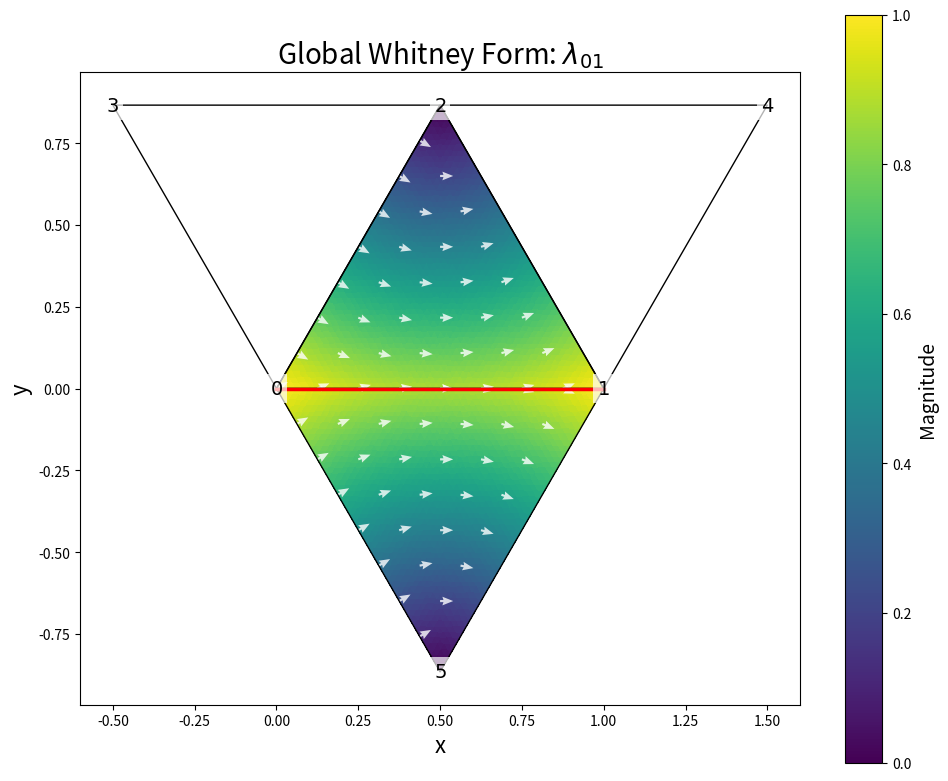
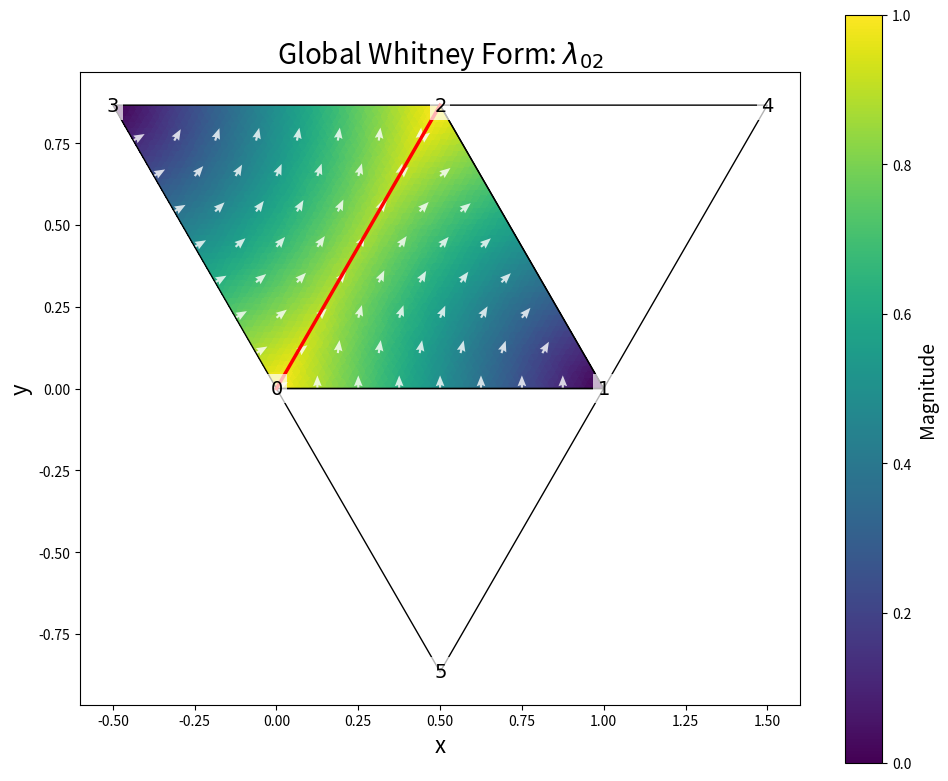
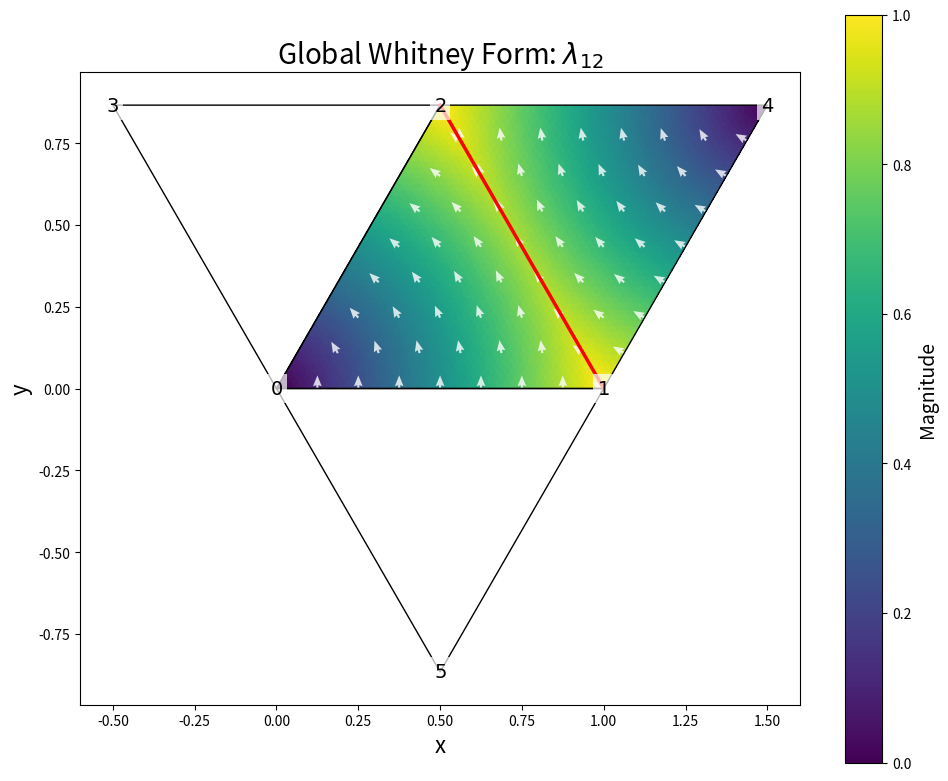

The script that saved these images, in order:
import numpy as np
import matplotlib.pyplot as plt
from matplotlib.tri import Triangulation, LinearTriInterpolator

def generate_triangle_grid(vertices, n_points=20):
    """Generate a grid of points within an arbitrary triangle.
    
    Args:
        vertices: 3x2 array of triangle vertex coordinates [(x0,y0), (x1,y1), (x2,y2)]
        n_points: number of points along each edge
        
    Returns:
        Array of (x,y) points inside the triangle
    """
    # Create evenly spaced points using barycentric coordinates
    points = []
    for i in range(n_points+1):
        for j in range(n_points+1-i):
            lambda0 = (n_points - i - j) / n_points
            lambda1 = j / n_points
            lambda2 = i / n_points
            
            x = lambda0 * vertices[0, 0] + lambda1 * vertices[1, 0] + lambda2 * vertices[2, 0]
            y = lambda0 * vertices[0, 1] + lambda1 * vertices[1, 1] + lambda2 * vertices[2, 1]
            
            points.append([x, y])
    
    return np.array(points)

def compute_barycentric_gradients(vertices):
    """Compute gradients of barycentric coordinate functions.
    
    Args:
        vertices: 3x2 array of triangle vertex coordinates [(x0,y0), (x1,y1), (x2,y2)]
        
    Returns:
        Array of gradient vectors for each barycentric coordinate function [del_lambda0, del_lambda1, del_lambda2]
        Each gradient is a vector [dx, dy]
    """
    # Extract vertices
    x0, y0 = vertices[0]
    x1, y1 = vertices[1]
    x2, y2 = vertices[2]
    
    # Compute area of the triangle
    area = 0.5 * ((x1 - x0) * (y2 - y0) - (x2 - x0) * (y1 - y0))
    
    # Compute gradients of lambda_i
    # These are derived from solving the linear system for barycentric coordinates
    # and then taking gradients
    grad_lambda0 = np.array([(y1 - y2) / (2 * area), (x2 - x1) / (2 * area)])
    grad_lambda1 = np.array([(y2 - y0) / (2 * area), (x0 - x2) / (2 * area)])
    grad_lambda2 = np.array([(y0 - y1) / (2 * area), (x1 - x0) / (2 * area)])
    
    return np.array([grad_lambda0, grad_lambda1, grad_lambda2])

def compute_barycentric_coordinates(point, vertices, gradients=None):
    """Compute barycentric coordinates for a point in a triangle.
    
    Args:
        point: (x,y) coordinates
        vertices: 3x2 array of triangle vertex coordinates [(x0,y0), (x1,y1), (x2,y2)]
        gradients: optional precomputed gradients from compute_barycentric_gradients()
        
    Returns:
        Array [lambda0, lambda1, lambda2] of barycentric coordinates
    """
    # Extract point coordinates
    x, y = point
    
    # Extract vertices
    x0, y0 = vertices[0]
    x1, y1 = vertices[1]
    x2, y2 = vertices[2]
    
    # Compute area of the triangle
    area = 0.5 * ((x1 - x0) * (y2 - y0) - (x2 - x0) * (y1 - y0))
    
    # Compute sub-triangle areas
    area0 = 0.5 * ((x1 - x) * (y2 - y) - (x2 - x) * (y1 - y))
    area1 = 0.5 * ((x2 - x) * (y0 - y) - (x0 - x) * (y2 - y))
    area2 = 0.5 * ((x0 - x) * (y1 - y) - (x1 - x) * (y0 - y))
    
    # Compute barycentric coordinates
    lambda0 = area0 / area
    lambda1 = area1 / area
    lambda2 = area2 / area
    
    return np.array([lambda0, lambda1, lambda2])

def whitney_form(point, vertices, i, j, gradients=None):
    """Whitney 1-form lambda_ij = lambda_i * grad(lambda_j) - lambda_j * grad(lambda_i)
    
    Args:
        point: (x,y) coordinates
        vertices: 3x2 array of triangle vertex coordinates
        i, j: indices (0,1,2) of the vertices defining the edge
        gradients: optional precomputed gradients from compute_barycentric_gradients()
        
    Returns:
        2D vector [dx_component, dy_component] of the Whitney form at the point
    """
    if gradients is None:
        gradients = compute_barycentric_gradients(vertices)
    
    # Compute barycentric coordinates
    lambdas = compute_barycentric_coordinates(point, vertices)
    
    # Get the gradients
    grad_i = gradients[i]
    grad_j = gradients[j]
    
    # Compute Whitney form
    whitney_vector = lambdas[i] * grad_j - lambdas[j] * grad_i
    
    return whitney_vector

def plot_local_whitney_form(vertices, i, j, form_name, filename):
    """Plot a Whitney 1-form as a vector field with magnitude heatmap for an arbitrary triangle.
    
    Args:
        vertices: 3x2 array of triangle vertex coordinates
        i, j: indices (0,1,2) of the vertices defining the edge
        form_name: name for the plot title
        filename: output file name
    """
    fig, ax = plt.subplots(figsize=(8, 7))
    
    # Precompute gradients for efficiency
    gradients = compute_barycentric_gradients(vertices)
    
    # Generate triangulation for the triangle
    n_grid = 100  # Increased resolution
    points = generate_triangle_grid(vertices, n_grid)
    x, y = points[:, 0], points[:, 1]
    
    # Create triangulation
    triang = Triangulation(x, y)
    
    # Calculate vector field at each point
    vectors = np.array([whitney_form([xi, yi], vertices, i, j, gradients) for xi, yi in points])
    u, v = vectors[:, 0], vectors[:, 1]
    magnitude = np.sqrt(u**2 + v**2)
    
    # Plot magnitude as a heatmap using tripcolor with flat shading for clearer boundaries
    _im = ax.tripcolor(triang, magnitude, cmap='viridis', shading='flat')
    
    # Generate fewer quiver points
    quiver_points = generate_triangle_grid(vertices, 12)
    quiver_vectors = np.array([whitney_form([p[0], p[1]], vertices, i, j, gradients) for p in quiver_points])
    quiver_u, quiver_v = quiver_vectors[:, 0], quiver_vectors[:, 1]
    quiver_mag = np.sqrt(quiver_u**2 + quiver_v**2)
    
    # Normalize for direction
    with np.errstate(divide='ignore', invalid='ignore'):
        norm_u = np.where(quiver_mag > 0, quiver_u / quiver_mag, 0)
        norm_v = np.where(quiver_mag > 0, quiver_v / quiver_mag, 0)
    
    # Plot vector field with thinner arrows
    ax.quiver(quiver_points[:, 0], quiver_points[:, 1], 
              norm_u, norm_v,
              angles='xy', scale_units='xy', scale=20, 
              pivot='tail', color='white', alpha=0.8, 
              width=0.004)  # Thinner arrows
    
    # Plot triangle boundary
    triangle_boundary = np.vstack([vertices, vertices[0]])
    ax.plot(triangle_boundary[:, 0], triangle_boundary[:, 1], 'k-', linewidth=1.5)
    
    fontsize = 20
    ax.set_title(f'{form_name}', fontsize=fontsize)
    ax.set_xlabel('x', fontsize=fontsize)
    ax.set_ylabel('y', fontsize=fontsize)
    ax.set_aspect('equal')
    
    # Set limits with a small margin around the triangle
    min_x, max_x = np.min(vertices[:, 0]), np.max(vertices[:, 0])
    min_y, max_y = np.min(vertices[:, 1]), np.max(vertices[:, 1])
    margin = 0.02 * max(max_x - min_x, max_y - min_y)
    ax.set_xlim(min_x - margin, max_x + margin)
    ax.set_ylim(min_y - margin, max_y + margin)
    
    plt.tight_layout()
    plt.savefig(filename, dpi=300, bbox_inches='tight')
    print(f"Figure saved as '{filename}'")
    plt.close(fig)

# New functions for global shape functions on a mesh

def create_simple_mesh():
    """Create a simple mesh with 4 triangles.
    
    Returns:
        vertices: Nx2 array of vertex coordinates
        triangles: Mx3 array of triangle indices
        edges: dict mapping global edge (v1,v2) to list of adjacent triangle indices
    """

    vertices = np.array([
        [0, 0], # center left
        [1, 0], # center right
        [0.5, np.sqrt(3)/2], # center top
        [-0.5, np.sqrt(3)/2], # top left
        [1.5, np.sqrt(3)/2], # top right
        [0.5, -np.sqrt(3)/2], # bottom center
    ])
    
    # Define triangles (as indices into the vertices array)
    triangles = np.array([
        [0, 1, 2], # center
        [0, 2, 3], # left
        [1, 4, 2], # right
        [1, 0, 5], # bottom
    ])
    
    # Create edge-to-triangles mapping
    edges = {}
    for t_idx, triangle in enumerate(triangles):
        for i in range(3):
            v1, v2 = triangle[i], triangle[(i+1)%3]
            # Ensure edge is stored with lower index first for consistency
            edge = tuple(sorted([v1, v2]))
            if edge not in edges:
                edges[edge] = []
            edges[edge].append(t_idx)
    
    return vertices, triangles, edges

def compute_whitney_global(point, vertices, triangles, global_edge, triangle_idx=None):
    """Compute global Whitney form for a specific edge at a point.
    
    Args:
        point: (x,y) coordinates
        vertices: global vertex coordinates
        triangles: global triangle indices
        global_edge: tuple (v1,v2) of global vertex indices defining the edge
        triangle_idx: index of triangle containing the point (if None, will find it)
        
    Returns:
        2D vector [dx_component, dy_component] of the Whitney form at the point
        or zeros if point is not in a triangle containing the edge
    """
    # Sort edge vertices for consistency
    global_edge = tuple(sorted(global_edge))
    
    # Find which triangle the point is in, if not provided
    if triangle_idx is None:
        for idx, tri in enumerate(triangles):
            # Get triangle vertices
            tri_vertices = vertices[tri]
            
            # Check if point is inside this triangle
            lambdas = compute_barycentric_coordinates(point, tri_vertices)
            if np.all(lambdas >= -1e-10) and np.all(lambdas <= 1 + 1e-10):
                triangle_idx = idx
                break
        
        if triangle_idx is None:
            # Point is not in any triangle
            return np.zeros(2)
    
    # Get global vertex indices of the current triangle
    global_tri_indices = triangles[triangle_idx]
    
    # Check if the global edge is part of this triangle
    edge_in_triangle = (
        (global_edge[0] in global_tri_indices and global_edge[1] in global_tri_indices)
    )
    
    if not edge_in_triangle:
        # Edge is not part of this triangle
        return np.zeros(2)
    
    # Map global indices to local (0,1,2) indices
    local_indices = {}
    for local_idx, global_idx in enumerate(global_tri_indices):
        local_indices[global_idx] = local_idx
    
    # Get local indices of the edge vertices
    local_i = local_indices[global_edge[0]]
    local_j = local_indices[global_edge[1]]
    
    # Get the triangle vertices
    tri_vertices = vertices[global_tri_indices]
    
    # Calculate Whitney form for this triangle
    return whitney_form(point, tri_vertices, local_i, local_j)

def plot_global_whitney_form(vertices, triangles, edges, global_edge, filename):
    """Plot a global Whitney 1-form across the entire mesh.
    
    Args:
        vertices: global vertex coordinates
        triangles: global triangle indices
        edges: mapping from global edges to adjacent triangles
        global_edge: tuple (v1,v2) of global vertex indices defining the edge to plot
        filename: output file name
    """
    # Sort edge vertices for consistency
    global_edge = tuple(sorted(global_edge))
    
    # Check if edge exists in mesh
    if global_edge not in edges:
        print(f"Edge {global_edge} not found in mesh")
        return
    
    # Create figure
    fig, ax = plt.subplots(figsize=(10, 8))
    
    # First plot the triangles with color fill
    for t_idx, triangle in enumerate(triangles):
        tri_vertices = vertices[triangle]
        
        # Check if this triangle contains the global edge
        has_edge = (global_edge[0] in triangle and global_edge[1] in triangle)
        
        # Determine if we should fill this triangle
        if has_edge:
            # Create triangulation for this triangle
            tri_points = generate_triangle_grid(tri_vertices, 50)
            x, y = tri_points[:, 0], tri_points[:, 1]
            triang = Triangulation(x, y)
            
            # Map global indices to local indices
            local_indices = {g_idx: l_idx for l_idx, g_idx in enumerate(triangle)}
            local_i = local_indices[global_edge[0]]
            local_j = local_indices[global_edge[1]]
            
            # Calculate vector field at each point
            vectors = np.array([whitney_form([xi, yi], tri_vertices, local_i, local_j) 
                               for xi, yi in zip(x, y)])
            magnitude = np.sqrt(vectors[:, 0]**2 + vectors[:, 1]**2)
            
            # Plot magnitude as heatmap using tripcolor with flat shading
            ax.tripcolor(triang, magnitude, cmap='viridis', shading='flat')
            
            # Add arrows inside this triangle
            quiver_points = generate_triangle_grid(tri_vertices, 8)
            quiver_vectors = np.array([whitney_form([p[0], p[1]], tri_vertices, local_i, local_j) 
                                     for p in quiver_points])
            quiver_u, quiver_v = quiver_vectors[:, 0], quiver_vectors[:, 1]
            quiver_mag = np.sqrt(quiver_u**2 + quiver_v**2)
            
            # Normalize for direction
            with np.errstate(divide='ignore', invalid='ignore'):
                norm_u = np.where(quiver_mag > 0, quiver_u / quiver_mag, 0)
                norm_v = np.where(quiver_mag > 0, quiver_v / quiver_mag, 0)
            
            # Plot vector field with thinner arrows
            ax.quiver(quiver_points[:, 0], quiver_points[:, 1], 
                      norm_u, norm_v,
                      angles='xy', scale_units='xy', scale=25,
                      pivot='tail', color='white', alpha=0.8,
                      width=0.003, headwidth=4, headlength=5)  # Thinner arrows
    
    # Plot mesh edges
    for triangle in triangles:
        tri_vertices = vertices[triangle]
        # Close the loop
        tri_vertices = np.vstack([tri_vertices, tri_vertices[0]])
        ax.plot(tri_vertices[:, 0], tri_vertices[:, 1], 'k-', linewidth=1.0)
    
    # Highlight the edge of interest
    edge_vertices = vertices[list(global_edge)]
    ax.plot(edge_vertices[:, 0], edge_vertices[:, 1], 'r-', linewidth=2.5)
    
    # Add vertex labels
    for i, (x, y) in enumerate(vertices):
        ax.text(x, y, f'${i}$', fontsize=14, ha='center', va='center', 
                bbox=dict(facecolor='white', alpha=0.7, edgecolor='none', pad=3))
    
    # Add a colorbar
    sm = plt.cm.ScalarMappable(cmap='viridis')
    sm.set_array([])  # Fake an array for the colorbar
    cbar = plt.colorbar(sm, ax=ax)
    cbar.set_label('Magnitude', fontsize=14)
    
    # Set title and labels
    v1, v2 = global_edge
    ax.set_title(f'Global Whitney Form: $\\lambda_{{{v1}{v2}}}$', fontsize=20)
    ax.set_xlabel('x', fontsize=16)
    ax.set_ylabel('y', fontsize=16)
    ax.set_aspect('equal')
    
    # Set limits with small margin
    min_x, min_y = np.min(vertices, axis=0)
    max_x, max_y = np.max(vertices, axis=0)
    margin = 0.1
    ax.set_xlim(min_x - margin, max_x + margin)
    ax.set_ylim(min_y - margin, max_y + margin)
    
    plt.tight_layout()
    plt.savefig(filename, dpi=300, bbox_inches='tight')
    print(f"Figure saved as '{filename}'")
    plt.close(fig)

def plot_local_whitneys():
    """Plot local Whitney form basis functions on different triangles."""
    # Reference triangle
    ref_triangle = np.array([[0, 0], [1, 0], [0, 1]])
    plot_local_whitney_form(ref_triangle, 0, 1, "λ₀₁", "out/ref_lambda01.png")
    plot_local_whitney_form(ref_triangle, 0, 2, "λ₀₂", "out/ref_lambda02.png")
    plot_local_whitney_form(ref_triangle, 1, 2, "λ₁₂", "out/ref_lambda12.png")
    
    # Equilateral triangle
    eq_triangle = np.array([[0, 0], [1, 0], [0.5, np.sqrt(3)/2]])
    plot_local_whitney_form(eq_triangle, 0, 1, "λ₀₁", "out/eq_lambda01.png")
    plot_local_whitney_form(eq_triangle, 0, 2, "λ₀₂", "out/eq_lambda02.png")
    plot_local_whitney_form(eq_triangle, 1, 2, "λ₁₂", "out/eq_lambda12.png")

def plot_global_whitneys():

    # Create simple mesh
    vertices, triangles, edges = create_simple_mesh()
    
    # Plot global Whitney forms for different edges
    plot_global_whitney_form(vertices, triangles, edges, (0, 1), "out/global_lambda01.png")
    plot_global_whitney_form(vertices, triangles, edges, (0, 2), "out/global_lambda02.png")
    plot_global_whitney_form(vertices, triangles, edges, (1, 2), "out/global_lambda12.png")

def main():
    """Main function to create either local or global Whitney form plots."""
    import os
    os.makedirs("out", exist_ok=True)
    
    #plot_local_whitneys()
    plot_global_whitneys()

if __name__ == "__main__":
    main()
